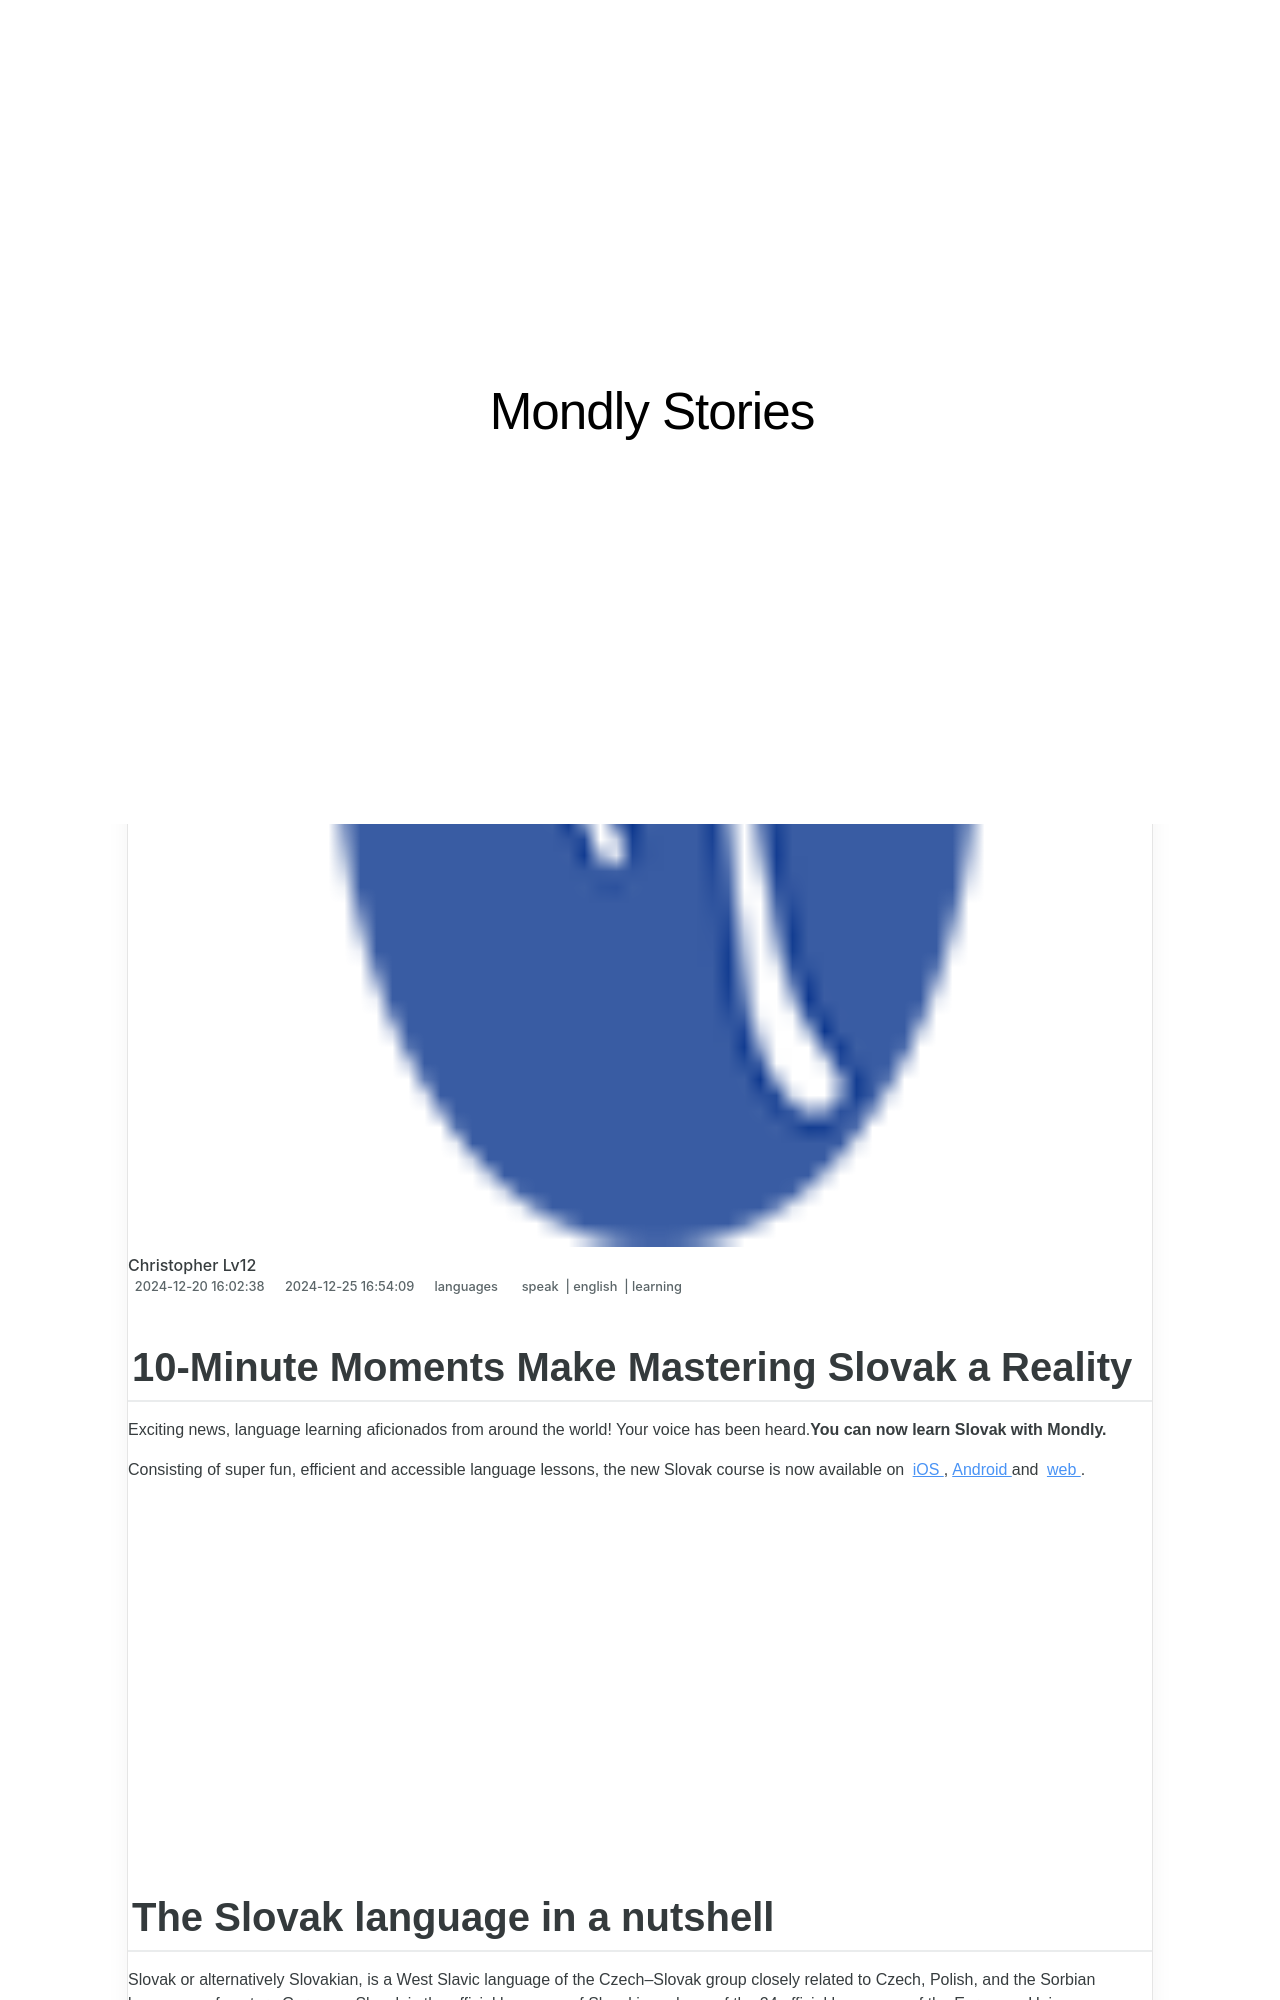

repository: techidaily/site-mondly-stories · page: 10-minute-moments-make-mastering-slovak-a-reality/index.html · generator: jekyll

---
title: 10-Minute Moments Make Mastering Slovak a Reality
date: 2024-12-20T16:02:38.289Z
updated: 2024-12-25T16:54:09.763Z
tags:
  - speak
  - english
  - learning
categories:
  - languages
description: This Article Describes 10-Minute Moments Make Mastering Slovak a Reality
excerpt: This Article Describes 10-Minute Moments Make Mastering Slovak a Reality
keywords: Mastering Slovak,Slovak Language Learning,Learn Slovak Quickly,10-Minute Language Lessons,Slovak Language Resources,Language Acquisition Methods,Time-Efficient Language Learning
thumbnail: https://thmb.techidaily.com/255a2b0d86b70a9b8b182a32b7f077670444b2206bc46e01ddb9543cc9317ad5.png
---

## 10-Minute Moments Make Mastering Slovak a Reality

 Exciting news, language learning aficionados from around the world! Your voice has been heard.**You can now learn Slovak with Mondly.**

 Consisting of super fun, efficient and accessible language lessons, the new Slovak course is now available on [iOS](https://app.adjust.io/5ixfg4k?campaign=blog-post-id-4562&fallback=https%3A%2F%2Fapp.mondly.com?avangate%5Fsrc=blog-post-id-4562?mother%5Flang=en%5Fus?target%5Flang=sk&redirect%5Fandroid=https%3A%2F%2Fplay.google.com%2Fstore%2Fapps%2Fdetails%3Fid%3Dcom.atistudios.mondly.languages&redirect%5Fios=https%3A%2F%2Fitunes.apple.com%2Fapp%2Fid987873536&redirect%5Fmacos=https%3A%2F%2Fapp.mondly.com?avangate%5Fsrc=blog-post-id-4562?mother%5Flang=en%5Fus?target%5Flang=sk) ,[Android](https://app.adjust.io/5ixfg4k?campaign=blog-post-id-4562&fallback=https%3A%2F%2Fapp.mondly.com?avangate%5Fsrc=blog-post-id-4562?mother%5Flang=en%5Fus?target%5Flang=sk&redirect%5Fandroid=https%3A%2F%2Fplay.google.com%2Fstore%2Fapps%2Fdetails%3Fid%3Dcom.atistudios.mondly.languages&redirect%5Fios=https%3A%2F%2Fitunes.apple.com%2Fapp%2Fid987873536&redirect%5Fmacos=https%3A%2F%2Fapp.mondly.com?avangate%5Fsrc=blog-post-id-4562?mother%5Flang=en%5Fus?target%5Flang=sk) and [web](https://app.adjust.io/5ixfg4k?campaign=blog-post-id-4562&fallback=https%3A%2F%2Fapp.mondly.com?avangate%5Fsrc=blog-post-id-4562?mother%5Flang=en%5Fus?target%5Flang=sk&redirect%5Fandroid=https%3A%2F%2Fplay.google.com%2Fstore%2Fapps%2Fdetails%3Fid%3Dcom.atistudios.mondly.languages&redirect%5Fios=https%3A%2F%2Fitunes.apple.com%2Fapp%2Fid987873536&redirect%5Fmacos=https%3A%2F%2Fapp.mondly.com?avangate%5Fsrc=blog-post-id-4562?mother%5Flang=en%5Fus?target%5Flang=sk) .

<!-- affiliate ads begin -->
<iframe width="560" height="315" src="https://www.youtube.com/embed/6xGqSETroqA?si=4C1GPgXi-AksR_oO" title="YouTube video player" frameborder="0" allow="accelerometer; autoplay; clipboard-write; encrypted-media; gyroscope; picture-in-picture; web-share" referrerpolicy="strict-origin-when-cross-origin" allowfullscreen></iframe>
<!-- affiliate ads end -->
